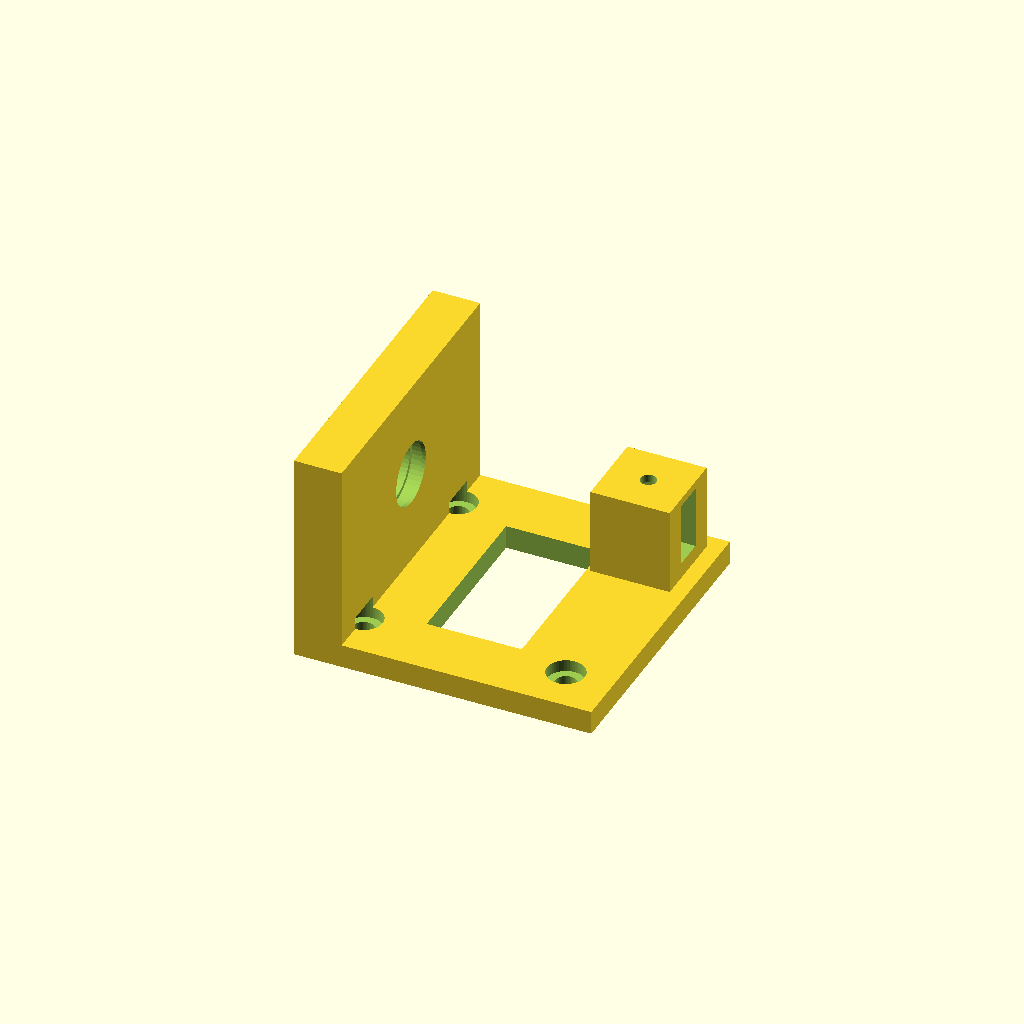
Cell 1: rendered with the file's own defaults.
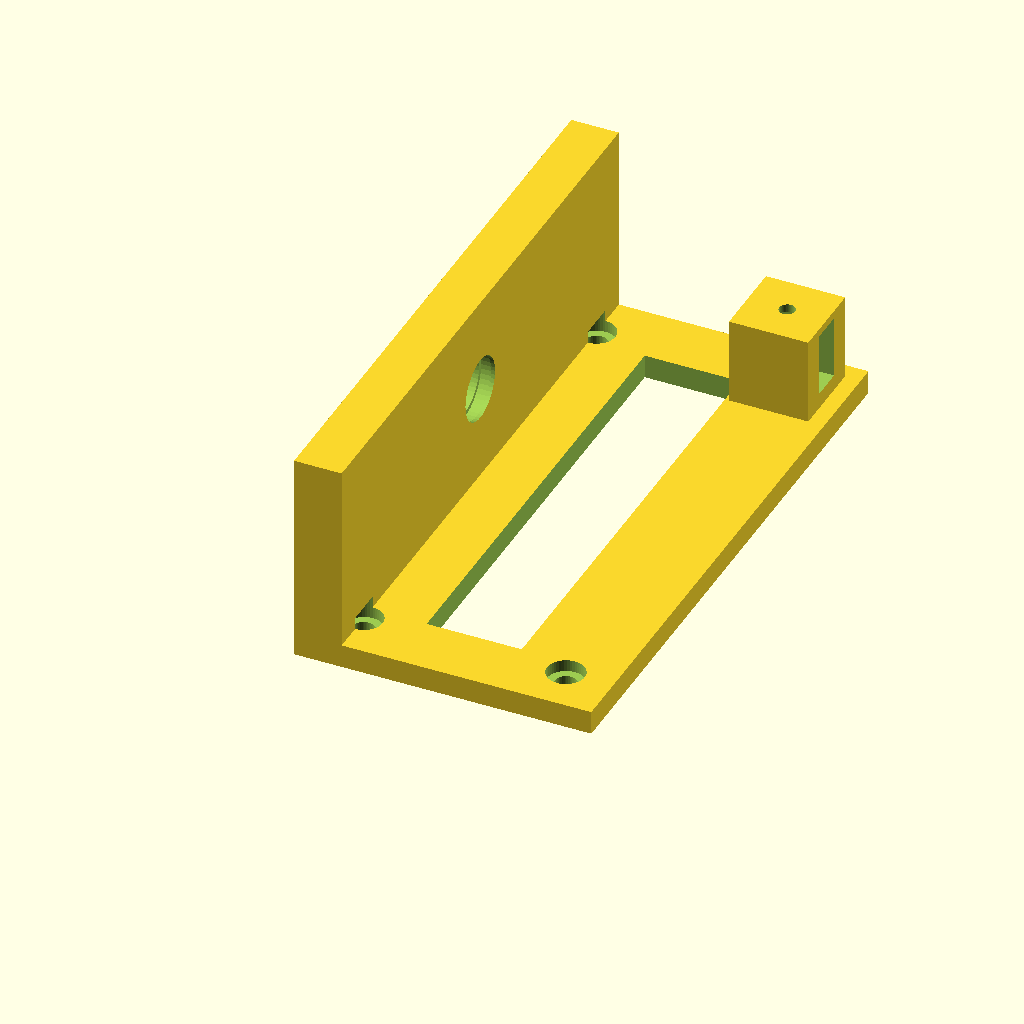
Cell 2: bracket_w = 150 (everything else at default).
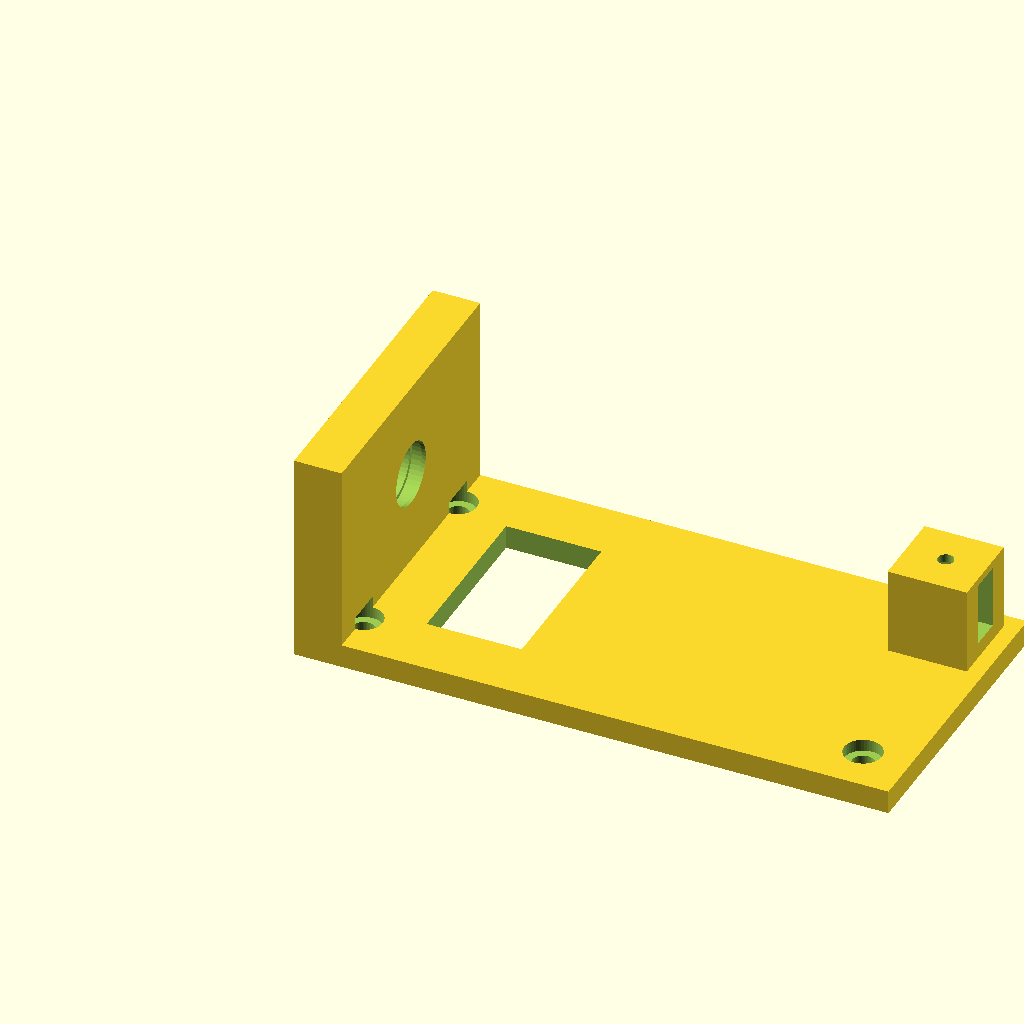
Cell 3: the same model with bracket_l = 150.
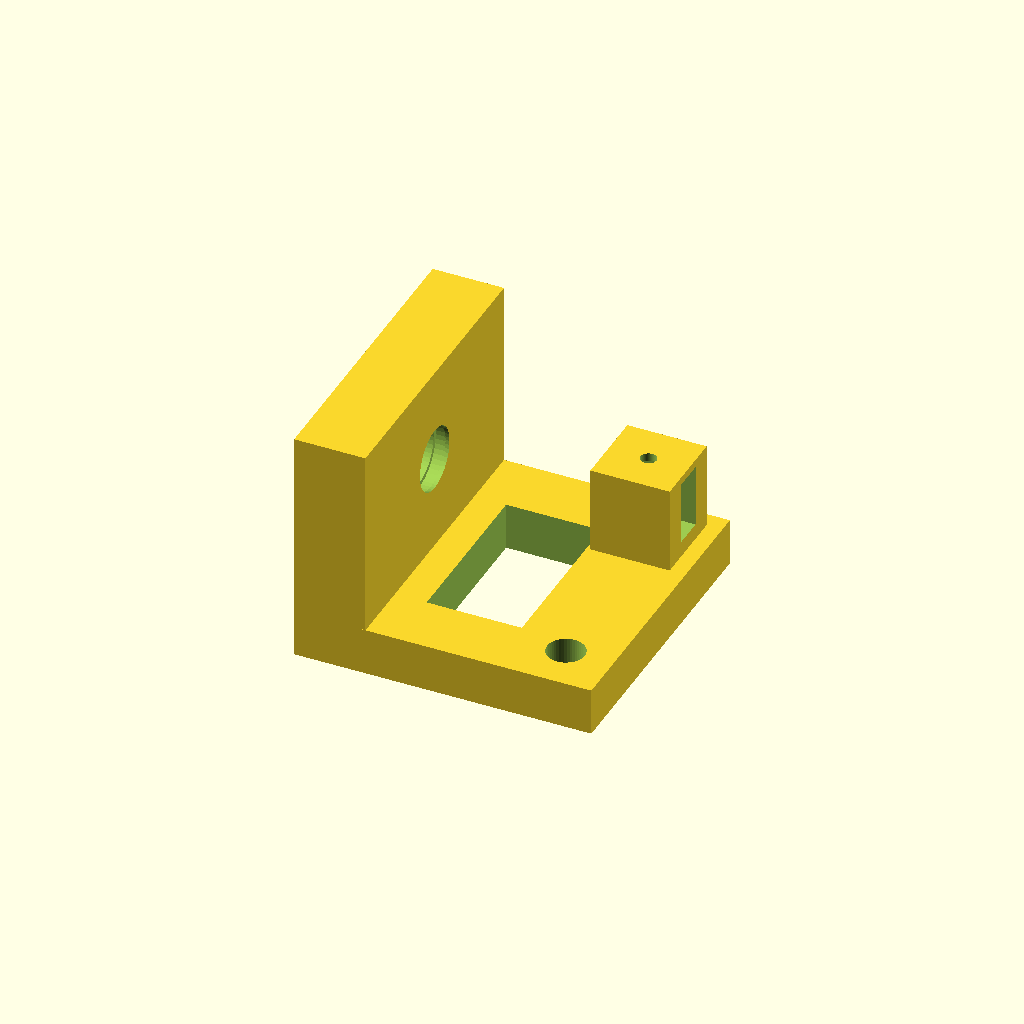
Cell 4: bracket_t = 12 (everything else at default).
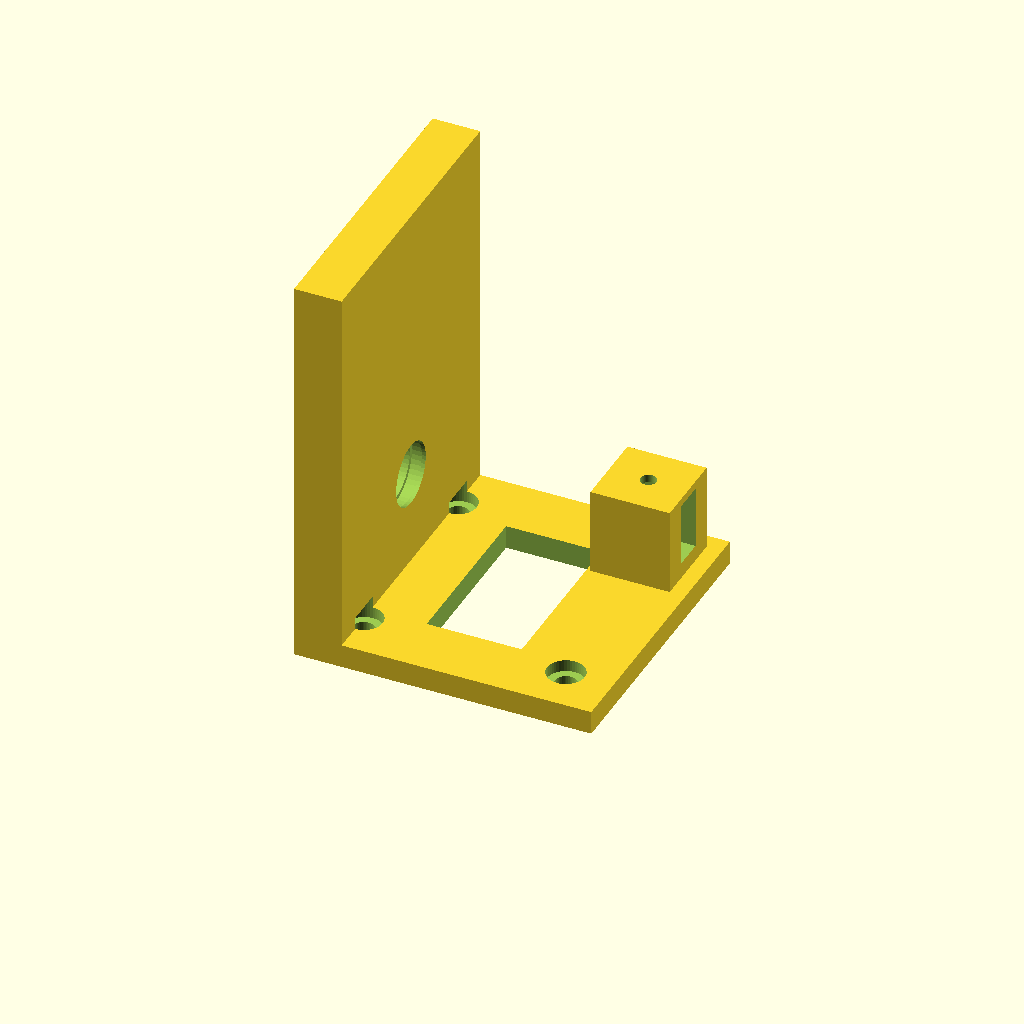
Cell 5 — upright_h set to 96, the other parameters unchanged.
One fixed orthographic camera (rotation 55°, 0°, 25°; colour scheme Cornfield) for every cell.
Source of the model, PROJECT-WALL/cad/mounts/corner_winch_bracket.scad:
// PROJECT W.A.L.L. - Heavy Corner Winch Mounting L-Bracket
// Drawing Ref: DWG-WALL-CAD-001 | Material: 6061-T6 Aluminum
// Mounts to perimeter frame / suction cup anchor, houses drum bearings & cable guide pulley
// Standard: ISO 2768-mK

$fn = 48;

bracket_w = 75.0;
bracket_l = 75.0;
bracket_t = 6.0;
upright_h = 48.0;

bearing_od = 16.0;
bearing_flange_d = 18.2;
bearing_depth = 5.0;

pulley_clevis_w = 12.0;

module corner_winch_bracket() {
    difference() {
        union() {
            // Main Baseplate (75 x 75 x 6 mm)
            cube([bracket_l, bracket_w, bracket_t]);

            // Upright Bearing Support Tower (Outer Flank)
            translate([0, 0, bracket_t])
                cube([bracket_t + 6, bracket_w, upright_h]);

            // Fairlead Guide Pulley Clevis Boss
            translate([bracket_l - 24, bracket_w - 24, bracket_t])
                cube([20, 20, 22]);
        }

        // 4x M5 Counterbored Corner Mounting Holes
        for (x = [12, bracket_l - 12]) {
            for (y = [12, bracket_w - 12]) {
                translate([x, y, -1]) cylinder(d=5.5, h=bracket_t + 2);
                translate([x, y, 3.0]) cylinder(d=9.5, h=bracket_t);
            }
        }

        // F688ZZ Flanged Bearing Bore (16.0mm H7 reamed bore + 18.2mm flange step)
        translate([-1, bracket_w/2, bracket_t + 24])
            rotate([0, 90, 0]) {
                cylinder(d=bearing_od, h=bracket_t + 8);
                translate([0, 0, bracket_t + 3])
                    cylinder(d=bearing_flange_d, h=3.0);
            }

        // Fairlead Pulley Axle Hole (M4 Reamed Bore) & Cable Pass-Through Window
        translate([bracket_l - 14, bracket_w - 14, bracket_t - 1]) {
            cylinder(d=4.0, h=26);
        }
        translate([bracket_l - 26, bracket_w - 18, bracket_t + 4]) {
            cube([24, 8, 16]);
        }

        // Weight-Reduction Lightening Cutout in Baseplate
        translate([26, 16, -1])
            cube([24, bracket_w - 32, bracket_t + 2]);
    }
}

corner_winch_bracket();
Parameter table extracted from the source (name, type, default, range or options):
bracket_w: number, default 75
bracket_l: number, default 75
bracket_t: number, default 6
upright_h: number, default 48
bearing_od: number, default 16
bearing_flange_d: number, default 18.2
bearing_depth: number, default 5
pulley_clevis_w: number, default 12
